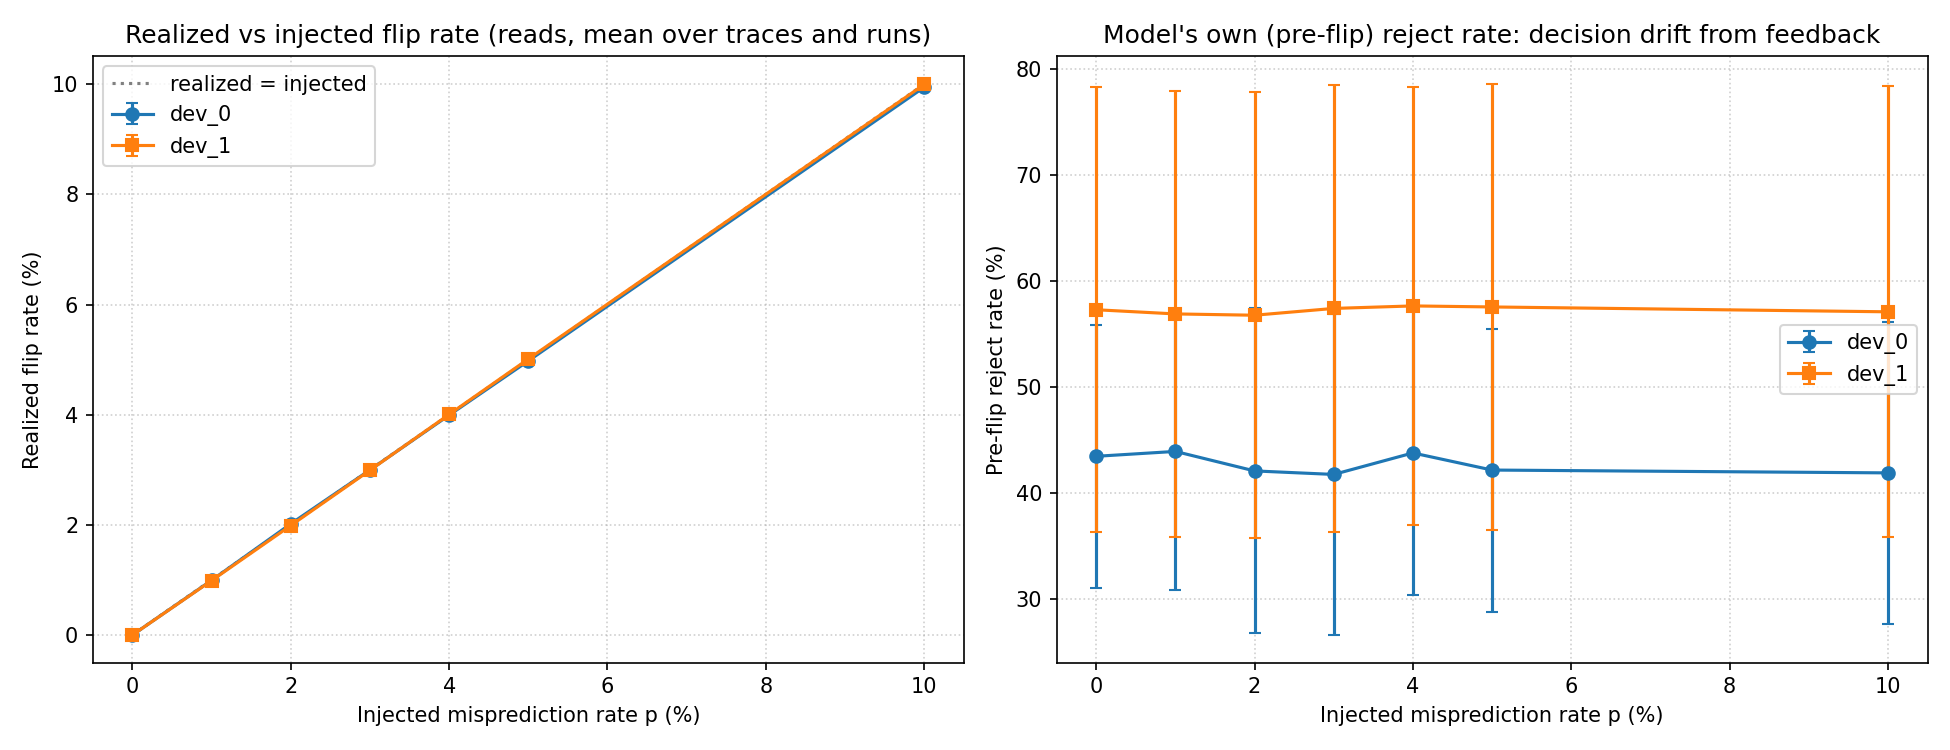

Data behind this chart, as committed beside it:
p, realized_flip_rate_dev0, preflip_reject_rate_dev0, realized_flip_rate_dev1, preflip_reject_rate_dev1
0.0, 0.0, 0.4344, 0.0, 0.5726
0.01, 0.009934, 0.439, 0.009884, 0.5687
0.02, 0.02019, 0.4207, 0.01988, 0.5674
0.03, 0.02997, 0.4173, 0.02991, 0.5739
0.04, 0.03992, 0.4376, 0.04005, 0.5762
0.05, 0.04976, 0.4215, 0.05011, 0.5752
0.1, 0.09945, 0.4188, 0.09995, 0.5707
